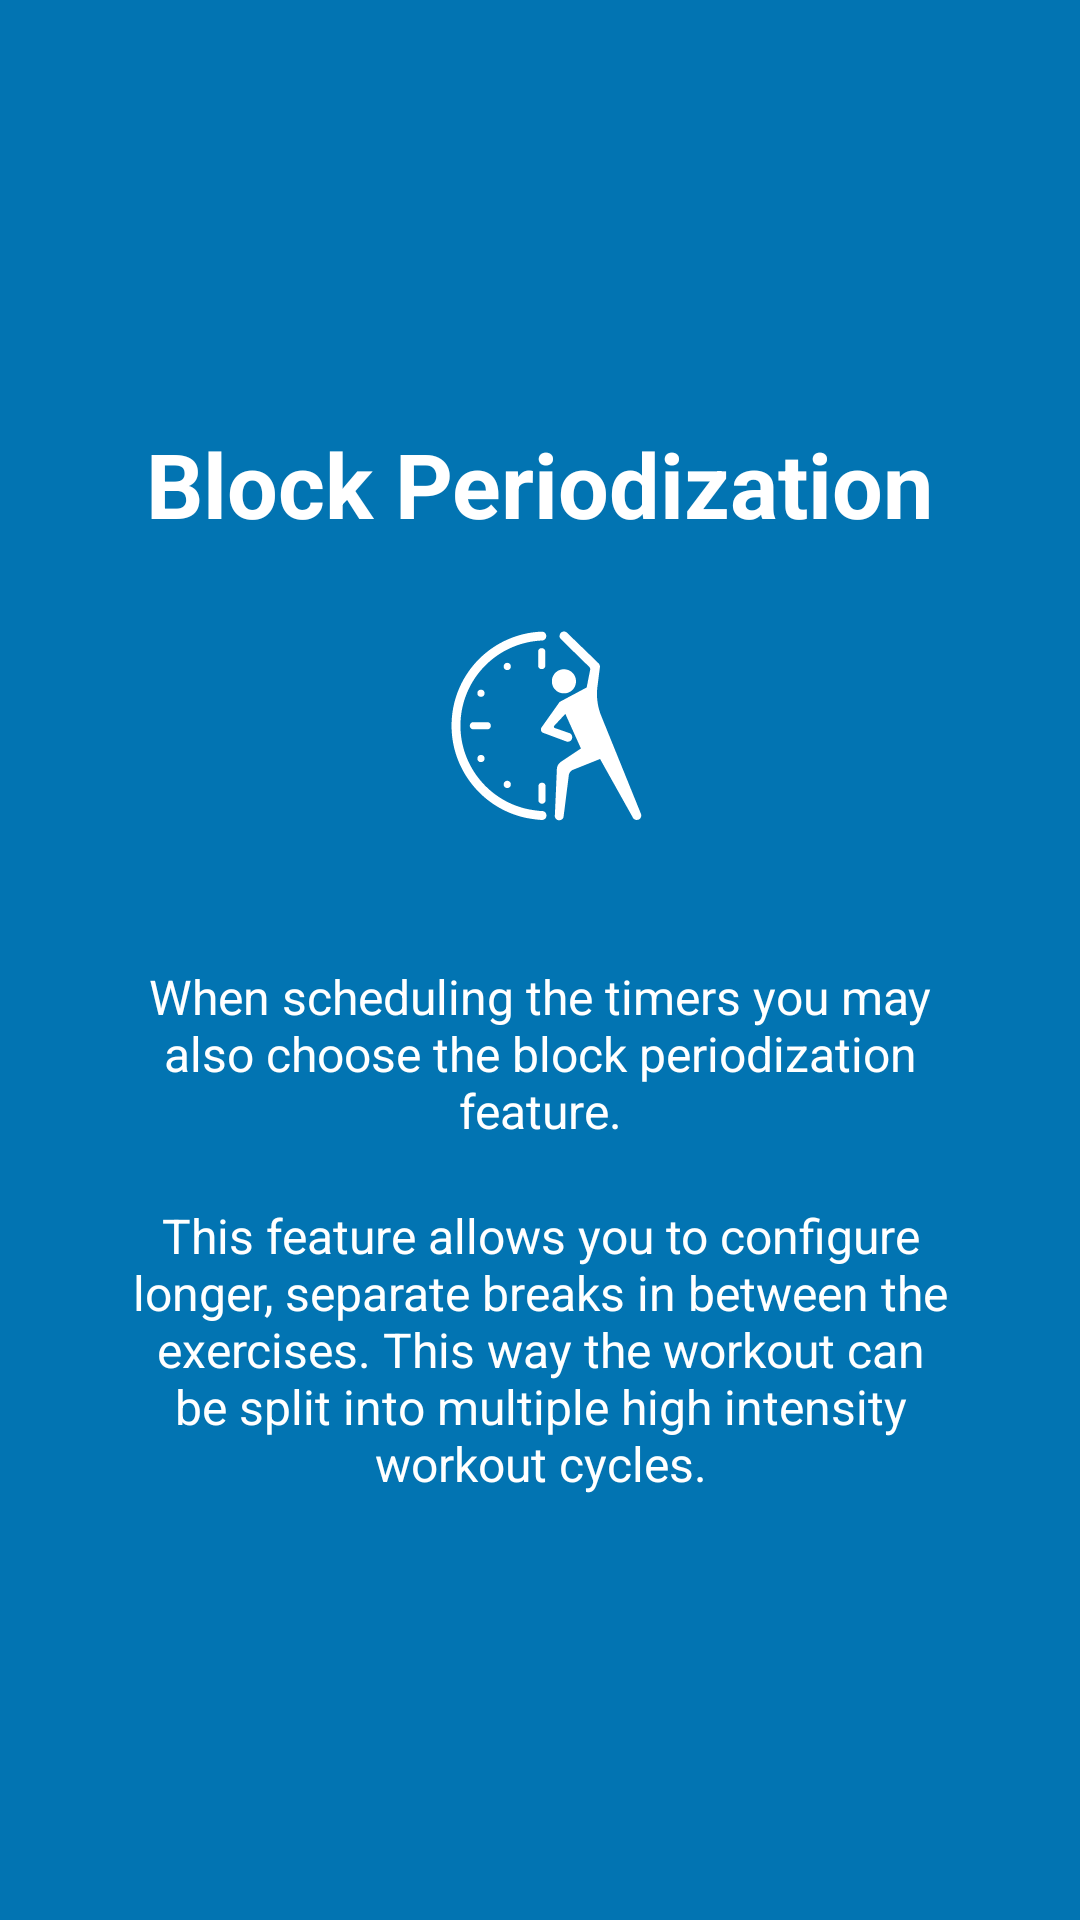

This screen was rendered from an Android layout file. Write that file and the resources it references.
<!-- AndroidManifest.xml: application theme AppTheme -->
<!-- res/layout/tutorial_slide4.xml -->
<?xml version="1.0" encoding="utf-8"?>
<RelativeLayout xmlns:android="http://schemas.android.com/apk/res/android"
    android:layout_width="match_parent"
    android:layout_height="match_parent"
    android:background="@color/colorAccent">

    <LinearLayout
        android:layout_width="wrap_content"
        android:layout_height="wrap_content"
        android:layout_centerInParent="true"
        android:gravity="center_horizontal"
        android:layout_centerVertical="true"
        android:orientation="vertical">

        <TextView
            android:layout_width="wrap_content"
            android:layout_height="wrap_content"
            android:text="@string/slide4_heading"
            android:textColor="@android:color/white"
            android:textSize="@dimen/slide_title"
            android:textStyle="bold" />

        <ImageView
            android:layout_width="@dimen/img_width_height"
            android:layout_height="@dimen/img_width_height"
            android:background="@mipmap/splash_icon"
            />

        <TextView
            android:layout_width="wrap_content"
            android:layout_height="wrap_content"
            android:layout_marginTop="20dp"
            android:paddingLeft="@dimen/desc_padding"
            android:paddingRight="@dimen/desc_padding"
            android:text="@string/slide4_text_1"
            android:textAlignment="center"
            android:gravity="center"
            android:textColor="@android:color/white"
            android:textSize="@dimen/slide_desc" />

        <TextView
            android:layout_width="wrap_content"
            android:layout_height="wrap_content"
            android:layout_marginTop="20dp"
            android:paddingLeft="@dimen/desc_padding"
            android:paddingRight="@dimen/desc_padding"
            android:text="@string/slide4_text_2"
            android:textAlignment="center"
            android:gravity="center"
            android:textColor="@android:color/white"
            android:textSize="@dimen/slide_desc" />
    </LinearLayout>

</RelativeLayout>
<!-- resources referenced by this layout -->
<resources>
  <color name="colorAccent">#0274B2</color>
  <dimen name="desc_padding">40dp</dimen>
  <dimen name="img_width_height">120dp</dimen>
  <dimen name="slide_desc">16dp</dimen>
  <dimen name="slide_title">30dp</dimen>
  <!-- mipmap splash_icon: png bitmap (mipmap-hdpi, 3811 bytes) -->
  <string name="slide4_heading">Block Periodization</string>
  <string name="slide4_text_1">When scheduling the timers you may also choose the block periodization feature.</string>
  <string name="slide4_text_2">This feature allows you to configure longer, separate breaks in between the exercises. This way the workout can be split into multiple high intensity workout cycles.</string>
  <style name="AppTheme" parent="Theme.AppCompat.Light.DarkActionBar">
          
          <item name="colorPrimary">@color/colorPrimary</item>
          <item name="colorPrimaryDark">@color/colorPrimaryDark</item>
          <item name="colorAccent">@color/colorAccent</item>
      </style>
  <color name="colorPrimary">#024265</color>
  <color name="colorPrimaryDark">#024265</color>
</resources>
